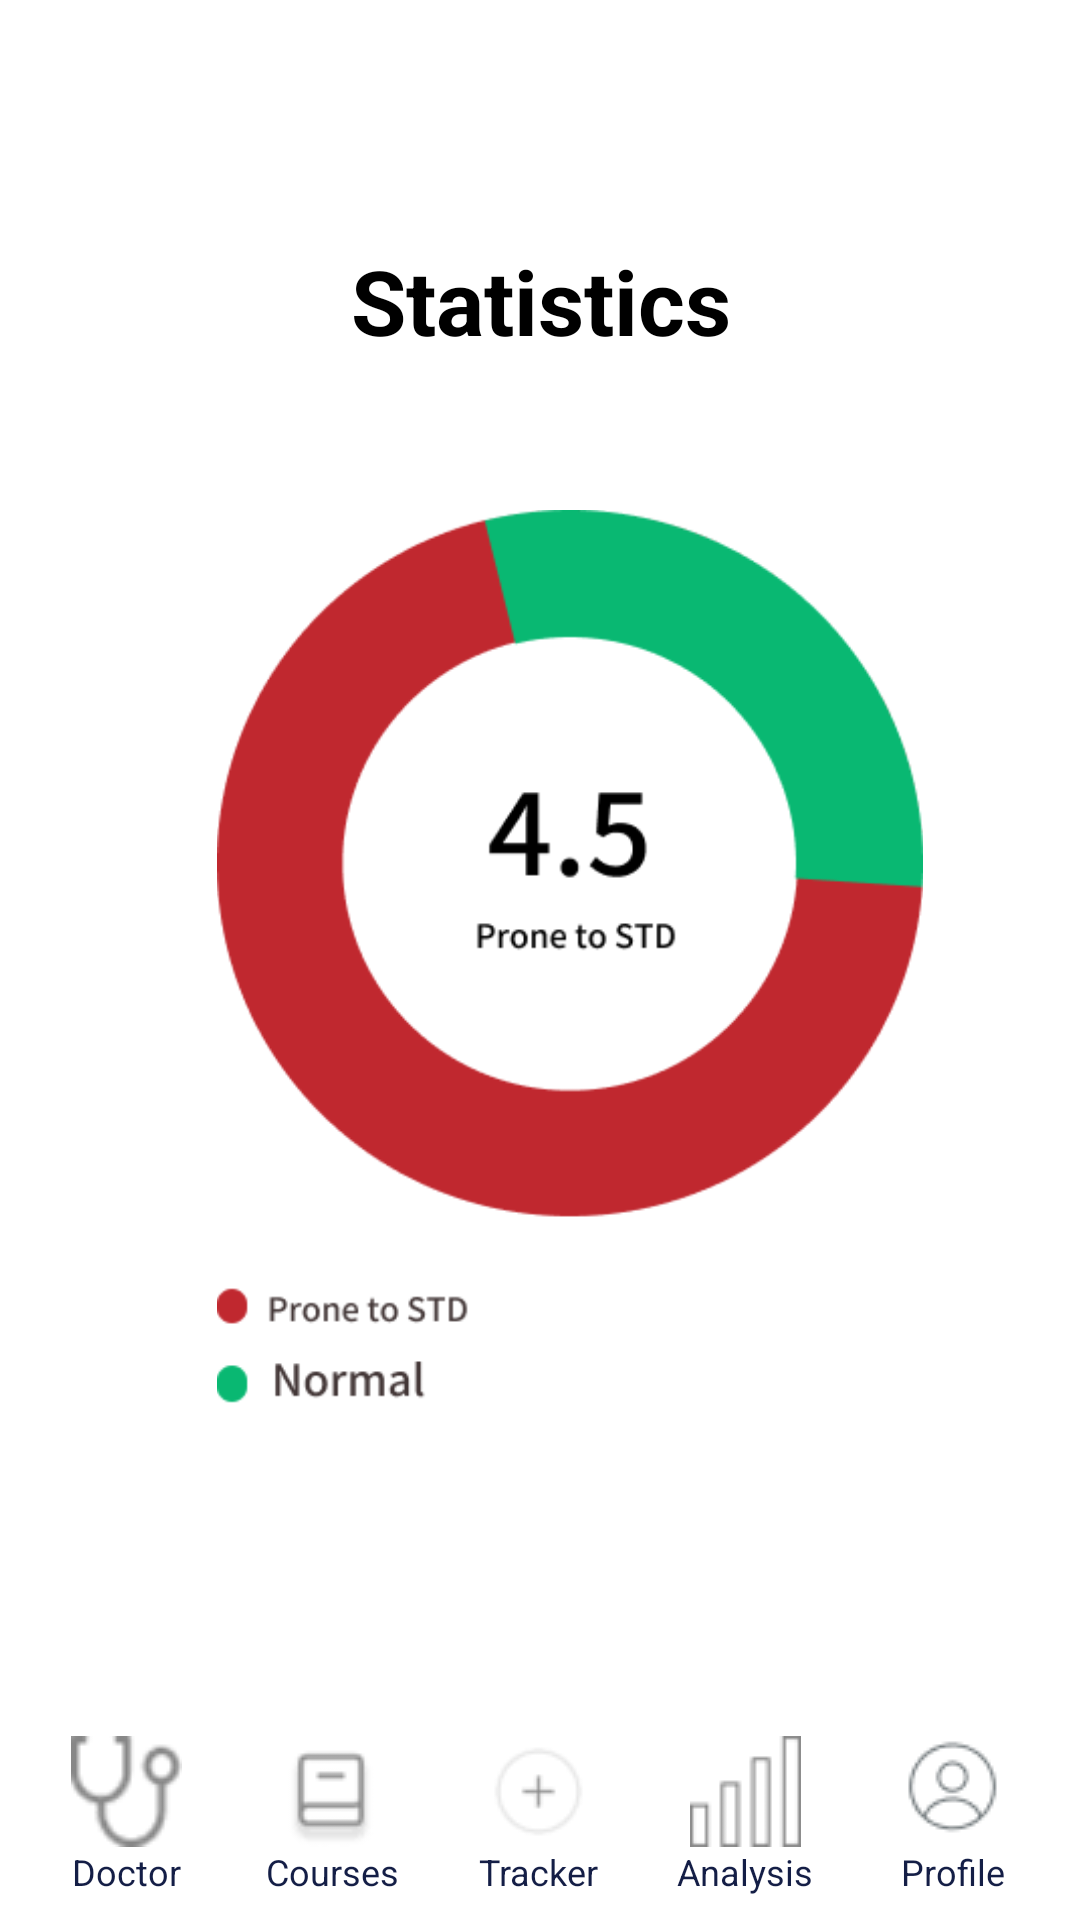

This screen was rendered from an Android layout file. Write that file and the resources it references.
<!-- AndroidManifest.xml: application theme Theme.HIVFive -->
<!-- res/layout/activity_stats.xml -->
<?xml version="1.0" encoding="utf-8"?>
<RelativeLayout
    xmlns:android="http://schemas.android.com/apk/res/android"
    xmlns:app="http://schemas.android.com/apk/res-auto"
    xmlns:tools="http://schemas.android.com/tools"
    android:layout_width="match_parent"
    android:layout_height="match_parent"
    android:background="#FFF"
    tools:context=".stats">

    <TextView
        android:id="@+id/textView"
        android:layout_width="wrap_content"
        android:layout_height="wrap_content"
        android:textSize="30sp"
        android:layout_marginTop="80dp"
        android:textStyle="bold"
        android:textColor="@color/black"
        android:layout_marginLeft="117dp"
        android:text="Statistics" />

    <ImageView
        android:id="@+id/imageView5"
        android:layout_width="300dp"
        android:layout_height="300dp"
        android:layout_marginTop="170dp"
        android:layout_marginLeft="40dp"
        app:srcCompat="@drawable/stats" />

    <LinearLayout
        android:id="@+id/navigation_bar"
        android:layout_width="match_parent"
        android:layout_height="wrap_content"
        android:layout_alignParentBottom="true"
        android:orientation="horizontal"
        android:padding="8dp"
        app:layout_constraintBottom_toBottomOf="parent">

        <LinearLayout
            android:layout_width="0dp"
            android:layout_height="wrap_content"
            android:layout_weight="1"
            android:orientation="vertical"
            android:gravity="center">

            <ImageButton
                android:id="@+id/btnNav1"
                android:layout_width="wrap_content"
                android:layout_height="wrap_content"
                android:src="@drawable/doctor"
                android:onClick="doci"
                android:scaleType="fitCenter"
                android:background="?android:selectableItemBackground"/>

            <TextView
                android:layout_width="wrap_content"
                android:layout_height="wrap_content"
                android:text="Doctor"
                android:textSize="12sp"
                android:gravity="center"
                android:textColor="@color/dark_blue"/>
        </LinearLayout>

        <LinearLayout
            android:layout_width="0dp"
            android:layout_height="wrap_content"
            android:layout_weight="1"
            android:orientation="vertical"
            android:gravity="center">

            <ImageButton
                android:id="@+id/btnNav2"
                android:layout_width="wrap_content"
                android:layout_height="wrap_content"
                android:src="@drawable/book"
                android:onClick="course"
                android:scaleType="fitCenter"
                android:background="?android:selectableItemBackground"/>

            <TextView
                android:layout_width="wrap_content"
                android:layout_height="wrap_content"
                android:text="Courses"
                android:textSize="12sp"
                android:gravity="center"
                android:textColor="@color/dark_blue"/>
        </LinearLayout>

        <LinearLayout
            android:layout_width="0dp"
            android:layout_height="wrap_content"
            android:layout_weight="1"
            android:orientation="vertical"
            android:gravity="center">

            <ImageButton
                android:id="@+id/btnNav3"
                android:layout_width="wrap_content"
                android:layout_height="wrap_content"
                android:src="@drawable/tracker"
                android:onClick="track"
                android:scaleType="fitCenter"
                android:background="?android:selectableItemBackground"/>

            <TextView
                android:layout_width="wrap_content"
                android:layout_height="wrap_content"
                android:text="Tracker"
                android:textSize="12sp"
                android:gravity="center"
                android:textColor="@color/dark_blue"/>
        </LinearLayout>

        <LinearLayout
            android:layout_width="0dp"
            android:layout_height="wrap_content"
            android:layout_weight="1"
            android:orientation="vertical"
            android:gravity="center">

            <ImageButton
                android:id="@+id/btnNav4"
                android:layout_width="wrap_content"
                android:layout_height="wrap_content"
                android:src="@drawable/analysis"
                android:onClick="onAnalysisButtonClick"
                android:scaleType="fitCenter"
                android:background="?android:selectableItemBackground"/>

            <TextView
                android:layout_width="wrap_content"
                android:layout_height="wrap_content"
                android:text="Analysis"
                android:textSize="12sp"
                android:gravity="center"
                android:textColor="@color/dark_blue"/>
        </LinearLayout>

        <LinearLayout
            android:layout_width="0dp"
            android:layout_height="wrap_content"
            android:layout_weight="1"
            android:orientation="vertical"
            android:gravity="center">

            <ImageButton
                android:id="@+id/btnNav5"
                android:layout_width="wrap_content"
                android:layout_height="wrap_content"
                android:src="@drawable/profile"
                android:onClick="onProfileButtonClick"
                android:scaleType="fitCenter"
                android:background="?android:selectableItemBackground"/>

            <TextView
                android:layout_width="wrap_content"
                android:layout_height="wrap_content"
                android:text="Profile"
                android:textSize="12sp"
                android:gravity="center"
                android:textColor="@color/dark_blue"/>
        </LinearLayout>
    </LinearLayout>
</RelativeLayout>
<!-- resources referenced by this layout -->
<resources>
  <color name="black">#FF000000</color>
  <color name="dark_blue">#141E46</color>
  <!-- drawable analysis: png bitmap (drawable, 248 bytes) -->
  <!-- drawable book: png bitmap (drawable, 434 bytes) -->
  <!-- drawable doctor: png bitmap (drawable, 556 bytes) -->
  <!-- drawable profile: png bitmap (drawable, 1183 bytes) -->
  <!-- drawable stats: png bitmap (drawable, 14138 bytes) -->
  <!-- drawable tracker: png bitmap (drawable, 308 bytes) -->
  <style name="Theme.HIVFive" parent="Base.Theme.HIVFive" />
  <style name="Base.Theme.HIVFive" parent="Theme.Material3.DayNight.NoActionBar">
          
          
      </style>
</resources>
